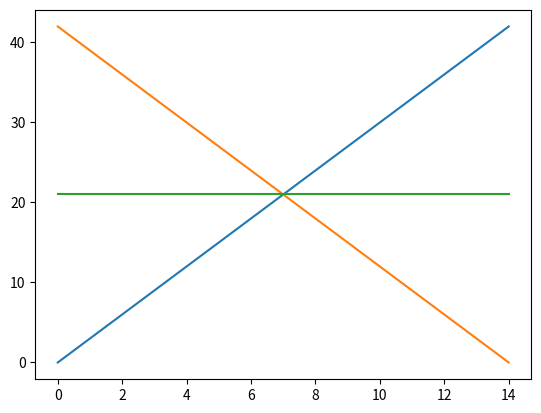

Python code for this plot:
#%%
import numpy as np
from numpy import polyfit
import matplotlib.pyplot as plt

#%%
time_vec=np.arange(15)
position=np.arange(15)*3
flat=np.ones(15)+20
reversed_position = np.flip(position)

#%%
p, residuals, _, _, _ = polyfit(x=time_vec, y=position, deg=1, full=True)
normal_score = 1 - residuals[0]/((len(position)-1) * np.var(position))

p_r, residuals_r, _, _, _ = polyfit(x=time_vec, y=reversed_position, deg=1, full=True)
reversed_score = 1 - residuals_r[0]/((len(reversed_position)-1) * np.var(reversed_position))

p_f, residuals_f, _, _, _ = polyfit(x=time_vec, y=flat, deg=1, full=True)
flat_score = 1 - residuals_f[0]/((len(flat)-1) * np.var(flat))

print('R$^{2}_{normal}$ = '+ f'{normal_score}')
print('R$^{2}_{reversed}$ = '+ f'{reversed_score}')
print('R$^{2}_{flat}$ = '+ f'{flat_score}')
# %%
plt.plot(time_vec, position, label='right')
plt.plot(time_vec, reversed_position, label='left')
plt.plot(time_vec, flat, label='left')
# %%
